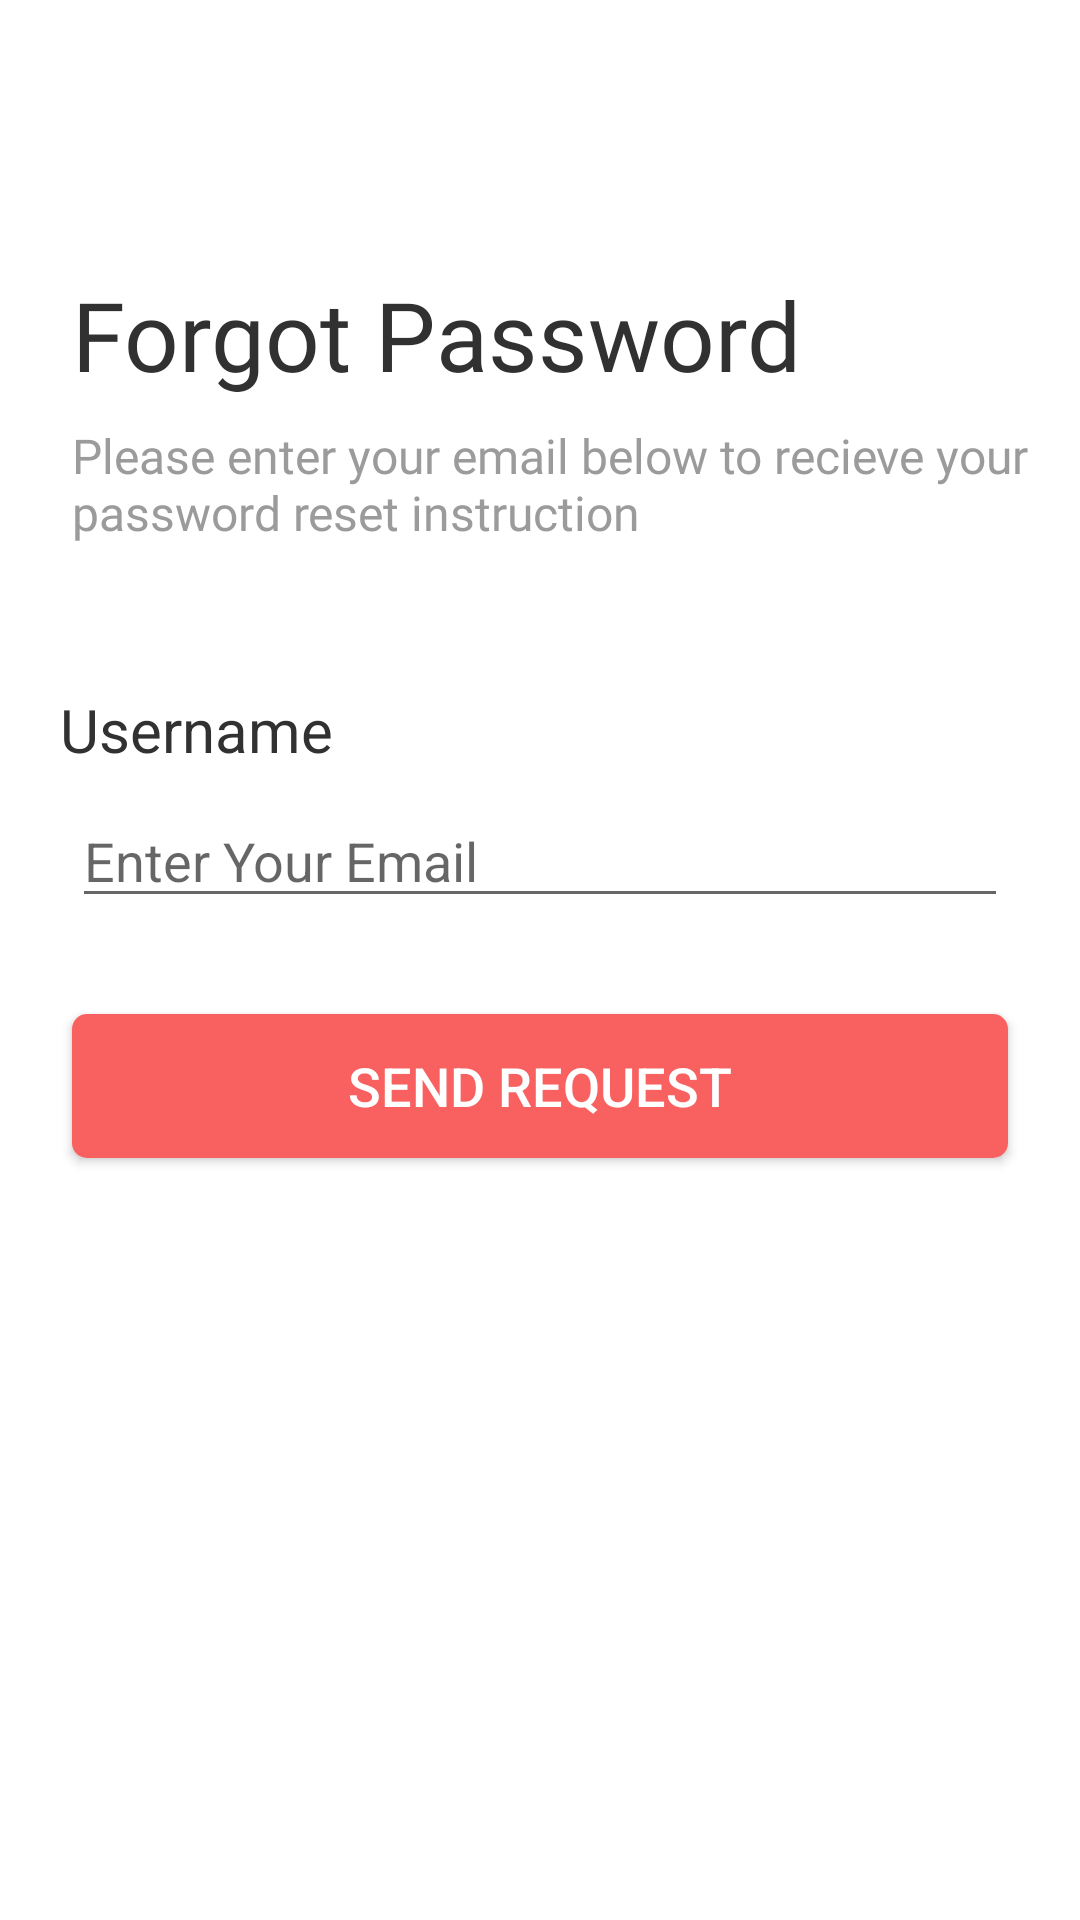

The Android layout XML behind this screen, and the referenced resources:
<!-- AndroidManifest.xml: application theme Theme.Tugas3 -->
<!-- res/layout/activity_forgot_password.xml -->
<?xml version="1.0" encoding="utf-8"?>
<androidx.constraintlayout.widget.ConstraintLayout xmlns:android="http://schemas.android.com/apk/res/android"
	xmlns:app="http://schemas.android.com/apk/res-auto"
	xmlns:tools="http://schemas.android.com/tools"
	android:layout_width="match_parent"
	android:layout_height="match_parent"
	tools:context=".ForgotPasswordActivity">

	<TextView
		android:id="@+id/welcome_back"
		android:layout_width="wrap_content"
		android:layout_height="wrap_content"
		android:layout_marginLeft="24dp"
		android:fontFamily="@font/montserrat_semi_bold"
		android:text="@string/forgot_password"
		android:textColor="#313131"
		android:textSize="32sp"
		app:layout_constraintLeft_toLeftOf="parent"
		app:layout_constraintTop_toTopOf="parent"
		android:layout_marginTop="90dp"
		/>

	<TextView
		android:id="@+id/sign_in"
		android:layout_width="wrap_content"
		android:layout_height="wrap_content"
		android:layout_marginLeft="24dp"
		android:layout_marginTop="8dp"
		android:fontFamily="@font/montserrat_light"
		android:text="@string/please_enter"
		android:textColor="#9b9b9b"
		android:textSize="16sp"
		app:layout_constraintLeft_toLeftOf="parent"
		app:layout_constraintTop_toBottomOf="@id/welcome_back" />

	<TextView
		android:id="@+id/reset_code"
		android:layout_width="wrap_content"
		android:layout_height="wrap_content"
		android:layout_marginLeft="20dp"
		android:layout_marginTop="48dp"
		android:text="@string/username"
		android:textColor="#313131"
		android:textSize="20sp"
		app:layout_constraintLeft_toLeftOf="parent"
		app:layout_constraintTop_toBottomOf="@+id/sign_in" />

	<EditText
		android:id="@+id/edt_reset_code"
		android:layout_width="match_parent"
		android:layout_height="wrap_content"
		android:layout_marginLeft="24dp"
		android:layout_marginTop="8dp"
		android:layout_marginRight="24dp"
		android:hint="Enter Your Email"
		app:layout_constraintLeft_toLeftOf="parent"
		app:layout_constraintRight_toRightOf="parent"
		app:layout_constraintTop_toBottomOf="@id/reset_code"
		/>

	<Button
		android:layout_width="match_parent"
		android:layout_height="wrap_content"
		android:layout_marginStart="24dp"
		android:layout_marginEnd="24dp"
		android:textSize="18sp"
		android:background="@drawable/button_red"
		android:text="@string/send_request"
		android:textColor="#FFFFFF"
		app:layout_constraintTop_toBottomOf="@id/edt_reset_code"
		android:layout_marginTop="32dp"
		app:layout_constraintEnd_toEndOf="parent"
		app:layout_constraintStart_toStartOf="parent"
		/>


</androidx.constraintlayout.widget.ConstraintLayout>
<!-- resources referenced by this layout -->
<resources>
  <!-- drawable button_red (drawable) -->
  <?xml version="1.0" encoding="utf-8"?>
  <shape
      xmlns:android="http://schemas.android.com/apk/res/android"
      android:shape="rectangle">
      <solid android:color="#F96060" />
      <corners android:radius="5dp" />
  </shape>
  <string name="forgot_password">Forgot Password</string>
  <string name="please_enter">Please enter your email below to recieve your password reset instruction</string>
  <string name="send_request">Send Request</string>
  <string name="username">Username</string>
  <style name="Theme.Tugas3" parent="Theme.MaterialComponents.DayNight.DarkActionBar">
          
          <item name="colorPrimary">@color/colorAccent</item>
          <item name="colorPrimaryVariant">@color/colorPrimaryDark</item>
          <item name="colorOnPrimary">@color/white</item>
          
          <item name="android:colorPrimaryDark">@color/colorPrimaryDark</item>
          <item name="colorSecondary">@color/colorAccent</item>
          <item name="colorSecondaryVariant">@color/colorPrimary</item>
          <item name="colorOnSecondary">@color/black</item>
          
          <item name="android:statusBarColor" tools:targetApi="l">@color/white</item>
          
          <item name="windowActionBar">false</item>
          <item name="windowNoTitle">true</item>
      </style>
  <color name="colorAccent">#F96060</color>
  <color name="colorPrimaryDark">#00574B</color>
  <color name="white">#FFFFFFFF</color>
  <color name="colorPrimary">#008577</color>
  <color name="black">#FF000000</color>
</resources>
